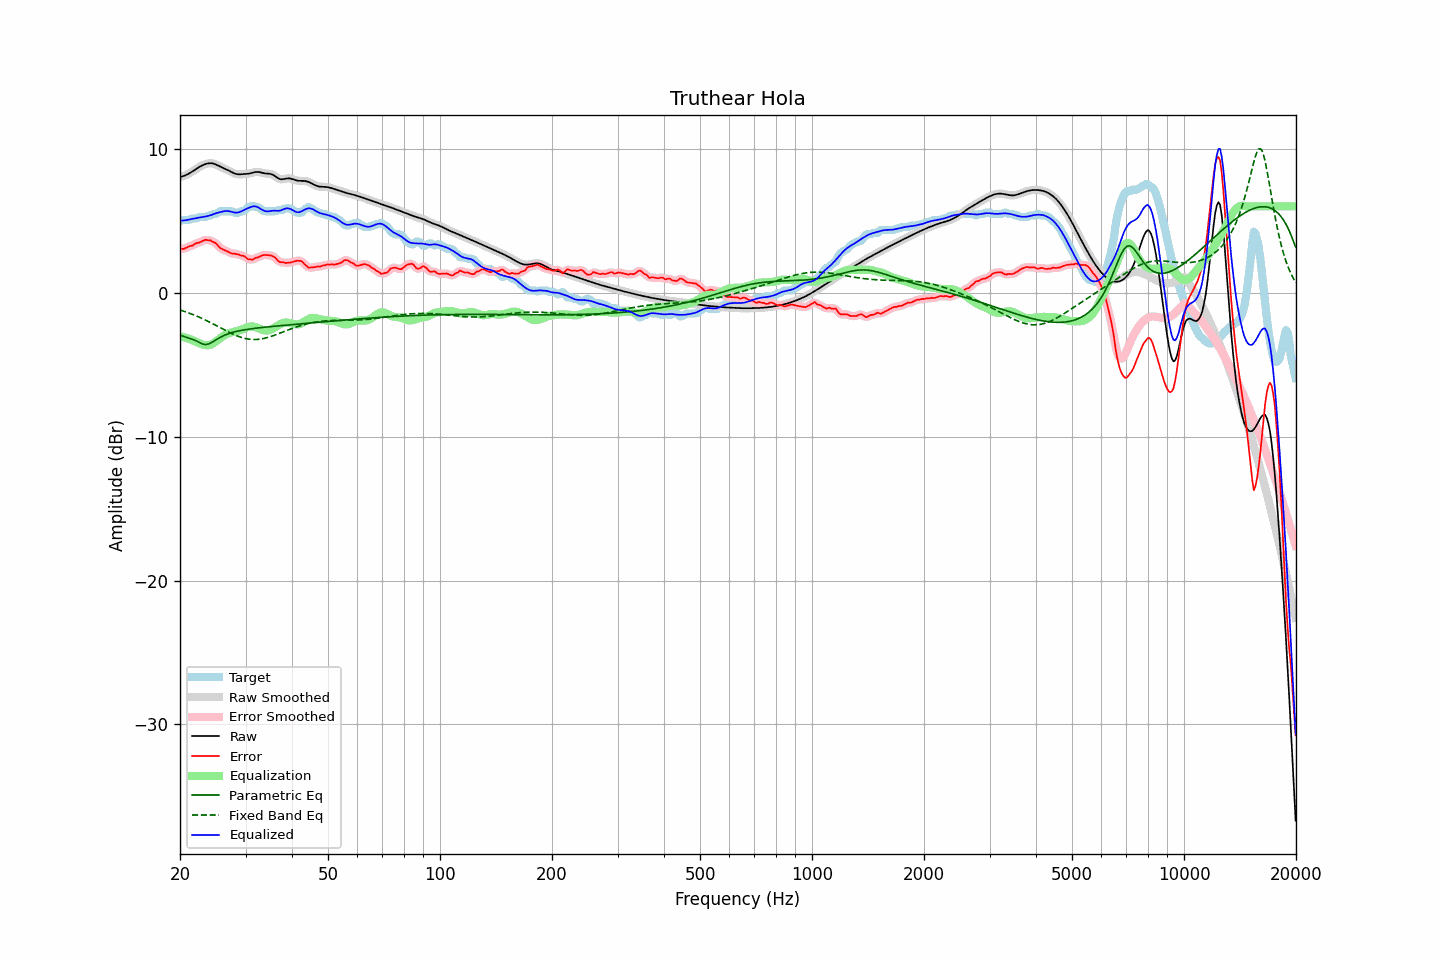

The data file committed next to this chart (first rows):
frequency, raw, error, smoothed, error_smoothed, equalization, parametric_eq, fixed_band_eq, equalized_raw, equalized_smoothed, target
20.00, 8.04, 3.08, 8.04, 3.07, -3.03, -2.95, -1.20, 5.01, 5.01, 4.96
20.20, 8.07, 3.05, 8.07, 3.06, -3.05, -2.98, -1.24, 5.01, 5.01, 5.01
20.40, 8.10, 3.04, 8.10, 3.06, -3.08, -3.02, -1.27, 5.02, 5.02, 5.06
20.61, 8.14, 3.08, 8.14, 3.08, -3.11, -3.06, -1.31, 5.03, 5.03, 5.06
20.81, 8.19, 3.13, 8.19, 3.13, -3.15, -3.10, -1.35, 5.04, 5.04, 5.06
21.02, 8.25, 3.19, 8.25, 3.18, -3.18, -3.14, -1.39, 5.07, 5.06, 5.06
21.23, 8.31, 3.24, 8.31, 3.22, -3.22, -3.17, -1.43, 5.09, 5.09, 5.07
21.44, 8.38, 3.25, 8.38, 3.26, -3.26, -3.21, -1.47, 5.12, 5.12, 5.12
21.66, 8.45, 3.29, 8.45, 3.31, -3.31, -3.25, -1.52, 5.14, 5.14, 5.16
21.87, 8.52, 3.36, 8.52, 3.36, -3.36, -3.29, -1.56, 5.16, 5.16, 5.16
22.09, 8.60, 3.44, 8.60, 3.42, -3.41, -3.34, -1.61, 5.18, 5.18, 5.16
22.31, 8.67, 3.47, 8.67, 3.46, -3.46, -3.40, -1.66, 5.21, 5.21, 5.20
22.54, 8.74, 3.48, 8.74, 3.50, -3.51, -3.46, -1.70, 5.22, 5.22, 5.26
22.76, 8.80, 3.54, 8.80, 3.54, -3.56, -3.51, -1.75, 5.24, 5.24, 5.26
22.99, 8.86, 3.60, 8.86, 3.60, -3.60, -3.57, -1.80, 5.26, 5.26, 5.26
23.22, 8.91, 3.65, 8.91, 3.65, -3.63, -3.59, -1.86, 5.28, 5.28, 5.26
23.45, 8.95, 3.68, 8.95, 3.66, -3.65, -3.61, -1.91, 5.30, 5.30, 5.26
23.69, 8.97, 3.65, 8.97, 3.67, -3.65, -3.58, -1.96, 5.32, 5.32, 5.32
23.92, 8.99, 3.63, 8.99, 3.65, -3.64, -3.55, -2.02, 5.35, 5.35, 5.36
24.16, 9.00, 3.64, 9.00, 3.61, -3.61, -3.50, -2.08, 5.38, 5.38, 5.36
24.40, 8.99, 3.56, 8.99, 3.57, -3.56, -3.44, -2.13, 5.42, 5.42, 5.43
24.65, 8.96, 3.50, 8.96, 3.52, -3.49, -3.37, -2.19, 5.47, 5.47, 5.46
24.89, 8.93, 3.46, 8.92, 3.44, -3.41, -3.30, -2.25, 5.51, 5.51, 5.46
25.14, 8.88, 3.35, 8.88, 3.34, -3.33, -3.23, -2.31, 5.54, 5.54, 5.52
25.39, 8.82, 3.23, 8.82, 3.23, -3.25, -3.16, -2.37, 5.57, 5.57, 5.59
25.65, 8.76, 3.10, 8.76, 3.12, -3.16, -3.10, -2.43, 5.60, 5.60, 5.66
25.91, 8.71, 3.05, 8.71, 3.04, -3.08, -3.04, -2.49, 5.63, 5.63, 5.66
26.16, 8.65, 2.99, 8.66, 2.99, -3.00, -2.99, -2.55, 5.65, 5.65, 5.66
26.43, 8.61, 2.95, 8.61, 2.95, -2.93, -2.94, -2.60, 5.67, 5.67, 5.66
26.69, 8.56, 2.90, 8.56, 2.90, -2.88, -2.90, -2.66, 5.68, 5.68, 5.66
26.96, 8.50, 2.84, 8.50, 2.84, -2.83, -2.85, -2.72, 5.67, 5.67, 5.66
27.23, 8.45, 2.79, 8.45, 2.78, -2.79, -2.82, -2.77, 5.65, 5.65, 5.66
27.50, 8.39, 2.72, 8.39, 2.74, -2.76, -2.78, -2.83, 5.62, 5.62, 5.66
27.77, 8.33, 2.72, 8.33, 2.72, -2.73, -2.75, -2.88, 5.60, 5.60, 5.61
28.05, 8.28, 2.72, 8.28, 2.70, -2.71, -2.72, -2.93, 5.57, 5.57, 5.56
28.33, 8.25, 2.69, 8.25, 2.70, -2.68, -2.69, -2.98, 5.57, 5.57, 5.56
28.62, 8.23, 2.67, 8.23, 2.66, -2.66, -2.67, -3.02, 5.57, 5.57, 5.56
28.90, 8.22, 2.64, 8.22, 2.63, -2.62, -2.64, -3.06, 5.60, 5.60, 5.59
29.19, 8.23, 2.57, 8.23, 2.60, -2.58, -2.62, -3.10, 5.65, 5.64, 5.66
29.48, 8.24, 2.58, 8.24, 2.57, -2.54, -2.60, -3.13, 5.70, 5.70, 5.66
29.78, 8.24, 2.54, 8.24, 2.52, -2.48, -2.58, -3.17, 5.76, 5.76, 5.71
30.08, 8.25, 2.46, 8.25, 2.45, -2.44, -2.56, -3.19, 5.82, 5.82, 5.79
30.38, 8.26, 2.35, 8.26, 2.38, -2.39, -2.54, -3.21, 5.87, 5.87, 5.91
30.68, 8.27, 2.31, 8.28, 2.32, -2.36, -2.53, -3.23, 5.91, 5.91, 5.96
30.99, 8.30, 2.32, 8.30, 2.30, -2.35, -2.51, -3.24, 5.95, 5.95, 5.98
31.30, 8.33, 2.29, 8.33, 2.32, -2.34, -2.50, -3.25, 5.99, 5.99, 6.04
31.61, 8.36, 2.35, 8.36, 2.35, -2.36, -2.48, -3.25, 6.00, 6.00, 6.01
31.93, 8.39, 2.43, 8.38, 2.40, -2.39, -2.47, -3.25, 6.00, 5.99, 5.96
32.24, 8.39, 2.43, 8.39, 2.45, -2.44, -2.46, -3.25, 5.96, 5.96, 5.96
32.57, 8.39, 2.48, 8.39, 2.49, -2.48, -2.44, -3.24, 5.91, 5.90, 5.91
32.89, 8.37, 2.53, 8.37, 2.53, -2.53, -2.43, -3.22, 5.84, 5.84, 5.84
33.22, 8.34, 2.58, 8.34, 2.58, -2.57, -2.42, -3.20, 5.77, 5.77, 5.76
33.55, 8.31, 2.62, 8.31, 2.61, -2.60, -2.41, -3.18, 5.71, 5.71, 5.69
33.89, 8.29, 2.63, 8.29, 2.62, -2.62, -2.39, -3.15, 5.67, 5.67, 5.66
34.23, 8.28, 2.62, 8.28, 2.62, -2.63, -2.38, -3.13, 5.65, 5.65, 5.66
34.57, 8.27, 2.61, 8.27, 2.61, -2.62, -2.37, -3.09, 5.65, 5.65, 5.66
34.92, 8.26, 2.60, 8.25, 2.59, -2.59, -2.36, -3.06, 5.67, 5.67, 5.66
35.27, 8.23, 2.57, 8.23, 2.57, -2.54, -2.35, -3.02, 5.69, 5.69, 5.66
35.62, 8.18, 2.52, 8.18, 2.52, -2.48, -2.34, -2.98, 5.70, 5.70, 5.66
35.97, 8.11, 2.45, 8.11, 2.44, -2.41, -2.33, -2.94, 5.70, 5.70, 5.66
... 635 more rows
